Run: headless pygame with SDL's dummy video driver; simulated clock (each Clock.tick advances the game by its frame time, no real sleeping); random seed 0; keys injected as events and as key.get_pressed() state; mouse plan: one left click at the window centre at the start of phase 2, then a move to the lower-right quarter at the start of phase 3.
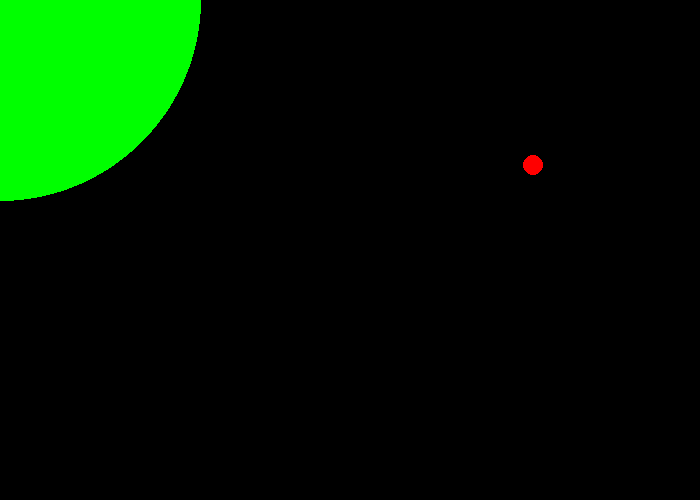
Frame 1 of 4 · flips 1–60 · no input
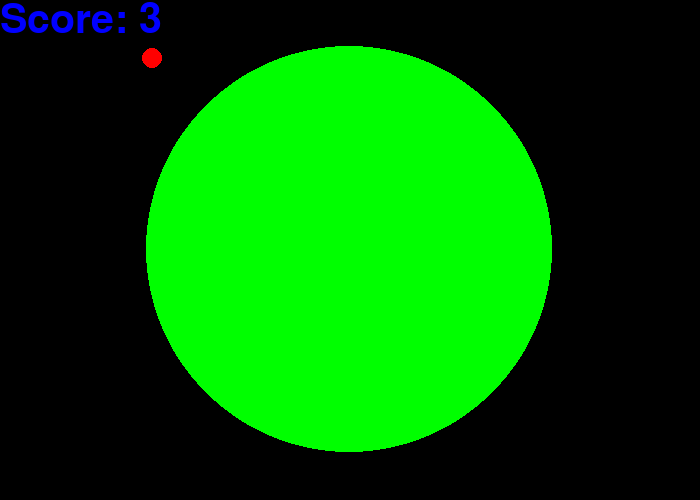
Frame 2 of 4 · flips 61–180 · clicked the window centre · tapped SPACE, RETURN · held RIGHT (→), D
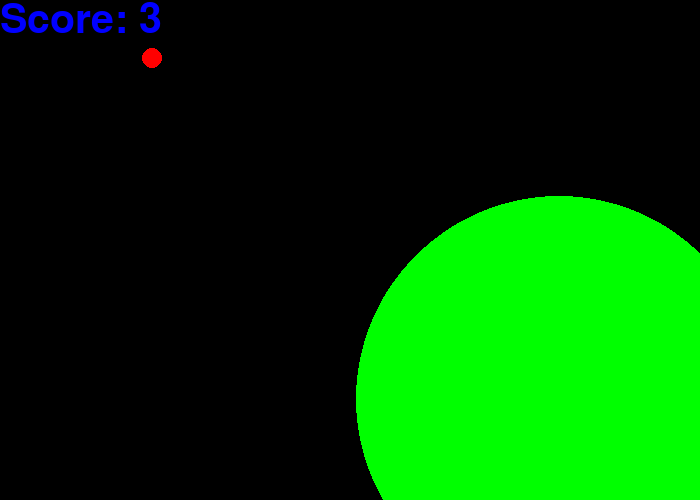
Frame 3 of 4 · flips 181–300 · moved the mouse to the lower-right quarter · held DOWN (↓), S
Frame 4 of 4 · flips 301–420 · held LEFT (←), A, UP (↑), W · screen unchanged from frame 3, image omitted

The pygame program that drew these frames:

import pygame
import sys
import random
pygame.init()

resolution = (700,500)
FPS = 60
clock = pygame.time.Clock()
size_x = 50
size_y = 50
score = 0

white = (255,255,255)
black = (0,0,0)
red = (255,0,0)
green = (0,255,0)
blue = (0,0,255)

window = pygame.display.set_mode(resolution)

pygame.display.set_caption('Ball.io')
food_radius = 10
def spawn_food():
    return random.randint(food_radius,resolution[0]-food_radius-100),random.randint(food_radius,resolution[1]-food_radius-100)

player_radius = 200

player_x = resolution[0]//2
player_y = resolution[1]//2
food_x = spawn_food()[0]
food_y= spawn_food()[1]

text = pygame.font.Font(None,60)
text_rendered1 = text.render(f'Score: {score}',True,(0,0,255))


while True:
    
    
    for i in pygame.event.get():
        if i.type == pygame.QUIT:
            pygame.quit()
            sys.exit()
        elif i.type == pygame.KEYDOWN:
            if i.key == pygame.K_ESCAPE:
                pygame.quit()
                sys.exit()
    mouse_x,mouse_y = pygame.mouse.get_pos()
    dx = mouse_x-player_x
    dy = mouse_y-player_y
    player_x+=dx*0.1
    player_y+=dy*0.1

    window.fill('black')
    window.blit(text_rendered1,(0,0))
    pygame.draw.circle(window,red,(food_x,food_y),food_radius)
    pygame.draw.circle(window,green,(int(player_x),int(player_y)),player_radius)
    
    distance = ((player_x - food_x) ** 2 + (player_y - food_y) ** 2) ** 0.5
    text_rendered1 = text.render(f'Score: {score}',True,(0,0,255))
    if distance<player_radius+food_radius:
        food_x = spawn_food()[0]
        food_y= spawn_food()[1]
        score+=1
        player_radius+=1
    
    
    pygame.display.update()
    clock.tick(FPS)
    
